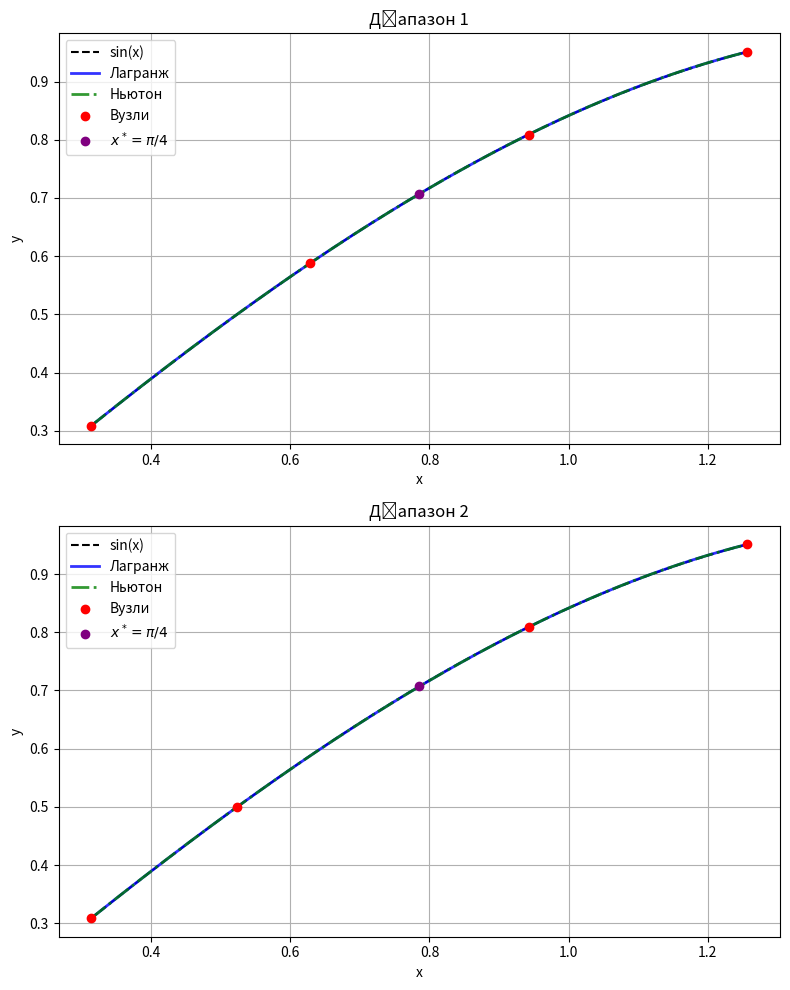

Generate this figure with matplotlib:
import numpy as np
import matplotlib.pyplot as plt
from math import sin, pi

# Функція
def f(x):
    return np.sin(x)

# Інтерполяція Лагранжа
def lagrange(x_nodes, y_nodes, x):
    result = 0
    n = len(x_nodes)
    for i in range(n):
        term = y_nodes[i]
        for j in range(n):
            if i != j:
                term *= (x - x_nodes[j]) / (x_nodes[i] - x_nodes[j])
        result += term
    return result

# Інтерполяція Ньютона
def newton(x_nodes, y_nodes, x):
    n = len(x_nodes)
    diff = np.zeros((n, n))
    diff[:, 0] = y_nodes
    for j in range(1, n):
        for i in range(n - j):
            diff[i][j] = (diff[i+1][j-1] - diff[i][j-1]) / (x_nodes[i + j] - x_nodes[i])
    result = diff[0, 0]
    product = 1
    for i in range(1, n):
        product *= (x - x_nodes[i-1])
        result += diff[0, i] * product
    return result

# Точка перевірки
x_star = pi / 4
true_y = sin(x_star)

# Два діапазони
range1 = [0.1*pi, 0.2*pi, 0.3*pi, 0.4*pi]
range2 = [0.1*pi, pi/6, 0.3*pi, 0.4*pi]

ranges = {
    "Діапазон 1": range1,
    "Діапазон 2": range2
}

# Побудова графіків
x_vals = np.linspace(0.1*pi, 0.4*pi, 400)
fig, axs = plt.subplots(2, 1, figsize=(8, 10))

for idx, (label, x_nodes) in enumerate(ranges.items()):
    y_nodes = [f(x) for x in x_nodes]

    # Обчислення значень інтерполяцій
    y_lagrange = [lagrange(x_nodes, y_nodes, x) for x in x_vals]
    y_newton = [newton(x_nodes, y_nodes, x) for x in x_vals]
    y_true = [f(x) for x in x_vals]

    # Похибки в X*
    y_lagr_star = lagrange(x_nodes, y_nodes, x_star)
    y_newton_star = newton(x_nodes, y_nodes, x_star)

    err_lagr = abs(true_y - y_lagr_star)
    err_newton = abs(true_y - y_newton_star)

    # Вивід у консоль
    print(f"\n{label}")
    print(f"  Лагранж: {y_lagr_star:.6f}, похибка: {err_lagr:.6e}")
    print(f"  Ньютон:  {y_newton_star:.6f}, похибка: {err_newton:.6e}")
    print(f"  Точне значення: {true_y:.6f}")

    # Графіки
    ax = axs[idx]
    ax.plot(x_vals, y_true, label='sin(x)', color='black', linestyle='--')
    ax.plot(x_vals, y_lagrange, label='Лагранж', color='blue', linewidth=2, alpha=0.8)
    ax.plot(x_vals, y_newton, label='Ньютон', color='green', linestyle='dashdot', linewidth=2, alpha=0.8)
    ax.scatter(x_nodes, y_nodes, color='red', label='Вузли', zorder=5)
    ax.scatter([x_star], [true_y], color='purple', label=r'$x^* = \pi/4$', zorder=6)
    ax.set_title(label)
    ax.set_xlabel("x")
    ax.set_ylabel("y")
    ax.grid(True)
    ax.legend()

plt.tight_layout()
plt.show()

